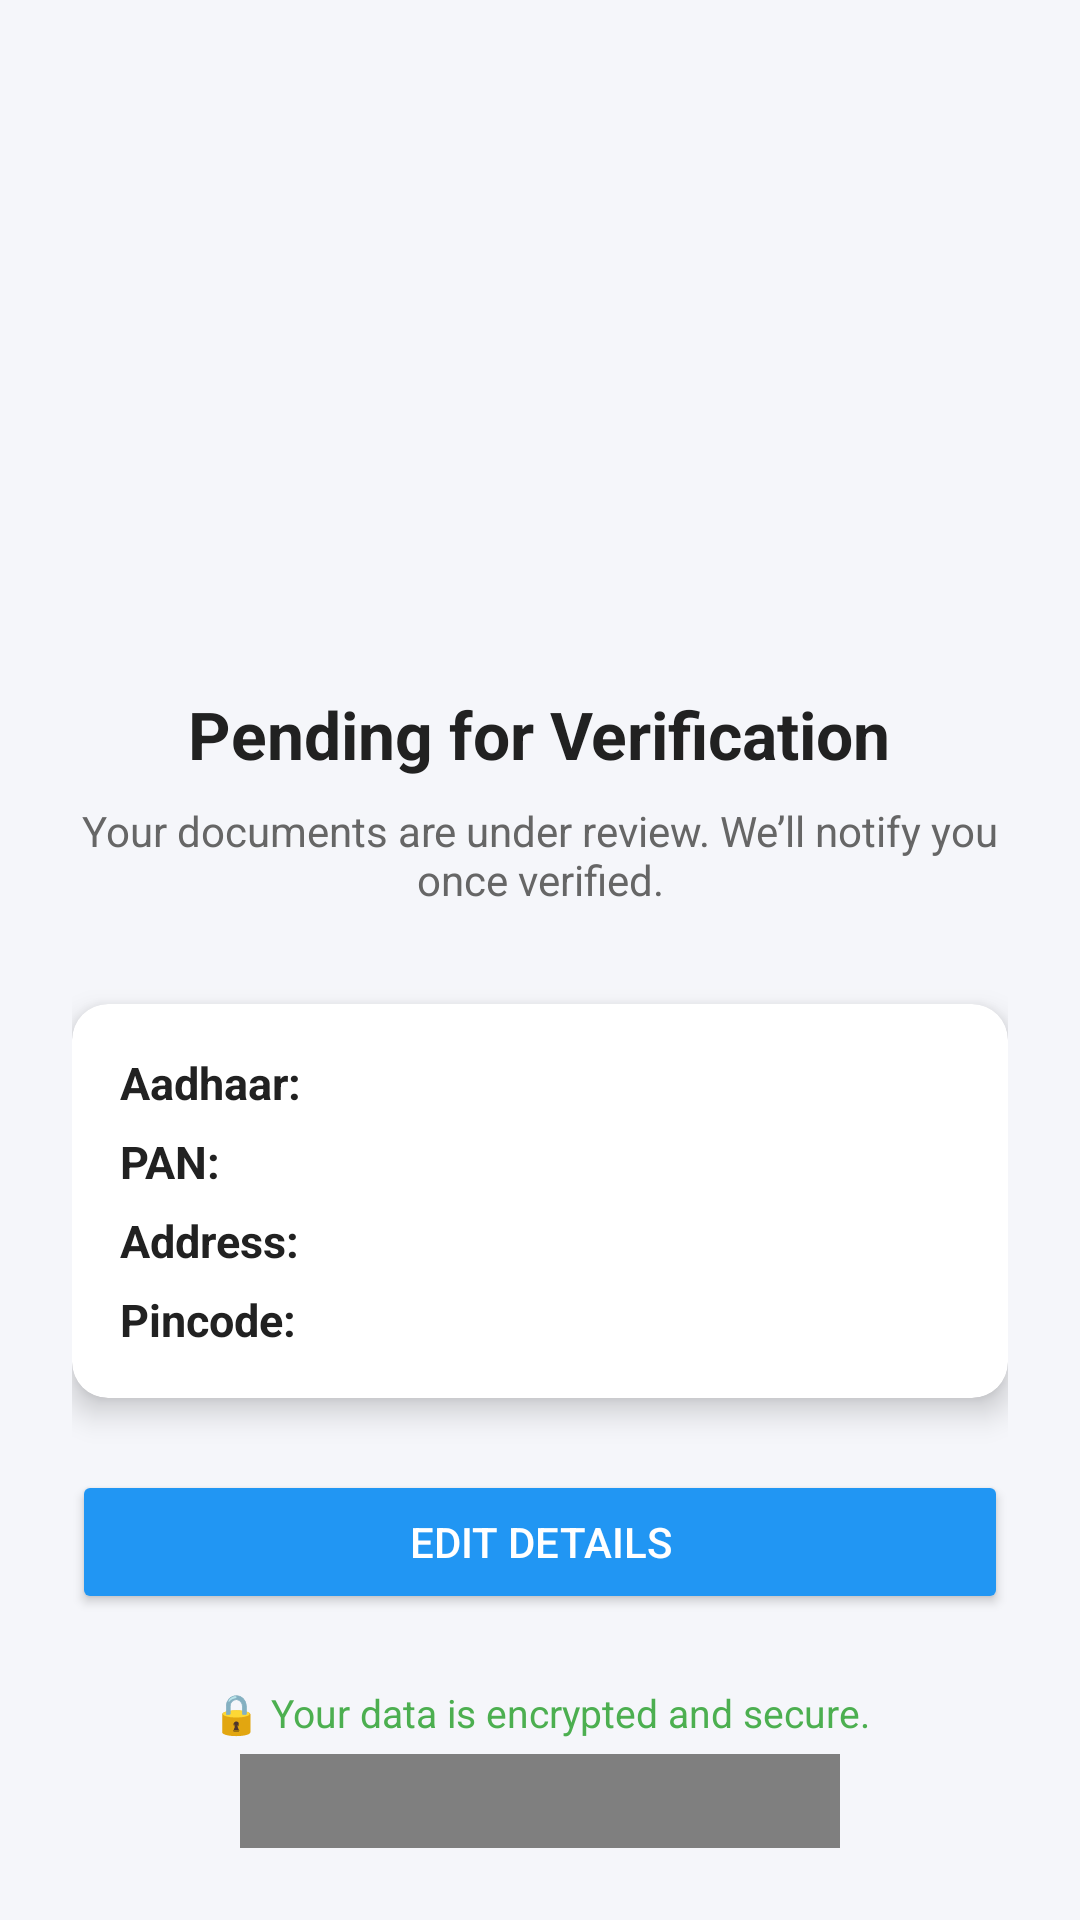

Android layout source for this screen:
<!-- AndroidManifest.xml: application theme Theme.LoanLite -->
<!-- res/layout/activity_pending_verification.xml -->
<?xml version="1.0" encoding="utf-8"?>
<ScrollView xmlns:android="http://schemas.android.com/apk/res/android"
    xmlns:app="http://schemas.android.com/apk/res-auto"
    android:layout_width="match_parent"
    android:layout_height="match_parent"
    android:background="#F5F6FA"
    android:padding="24dp"
    android:scrollbars="none"
    android:overScrollMode="never">

    <LinearLayout
        android:layout_width="match_parent"
        android:layout_height="wrap_content"
        android:orientation="vertical"
        android:gravity="center_horizontal">

        
        <ImageView
            android:layout_width="150dp"
            android:layout_height="150dp"
            android:src="@drawable/caution"
            android:layout_gravity="center"
            android:layout_marginTop="40dp" />

        
        <TextView
            android:layout_width="wrap_content"
            android:layout_height="wrap_content"
            android:text="Pending for Verification"
            android:textColor="#212121"
            android:textSize="22sp"
            android:textStyle="bold"
            android:layout_marginTop="16dp" />

        
        <TextView
            android:layout_width="wrap_content"
            android:layout_height="wrap_content"
            android:text="Your documents are under review. We’ll notify you once verified."
            android:textColor="#666666"
            android:textSize="14sp"
            android:gravity="center"
            android:layout_marginTop="8dp"
            android:layout_marginBottom="24dp" />

        
        <androidx.cardview.widget.CardView
            android:layout_width="match_parent"
            android:layout_height="wrap_content"
            android:layout_marginTop="8dp"
            android:layout_marginBottom="16dp"
            app:cardCornerRadius="12dp"
            app:cardElevation="6dp"
            app:cardBackgroundColor="@android:color/white">

            <LinearLayout
                android:layout_width="match_parent"
                android:layout_height="wrap_content"
                android:orientation="vertical"
                android:padding="16dp">

                <TextView
                    android:id="@+id/textAadhaarDisplay"
                    android:layout_width="wrap_content"
                    android:layout_height="wrap_content"
                    android:text="Aadhaar:  "
                    android:textStyle="bold"
                    android:textSize="15sp"
                    android:textColor="#212121"
                    android:layout_marginBottom="6dp" />

                <TextView
                    android:id="@+id/textPanDisplay"
                    android:layout_width="wrap_content"
                    android:layout_height="wrap_content"
                    android:text="PAN:  "
                    android:textStyle="bold"
                    android:textSize="15sp"
                    android:textColor="#212121"
                    android:layout_marginBottom="6dp" />

                <TextView
                    android:id="@+id/textAddressDisplay"
                    android:layout_width="wrap_content"
                    android:layout_height="wrap_content"
                    android:text="Address:  "
                    android:textSize="15sp"
                    android:textStyle="bold"
                    android:textColor="#212121"
                    android:layout_marginBottom="6dp" />

                <TextView
                    android:id="@+id/textPincodeDisplay"
                    android:layout_width="wrap_content"
                    android:layout_height="wrap_content"
                    android:text="Pincode:  "
                    android:textStyle="bold"
                    android:textSize="15sp"
                    android:textColor="#212121" />
            </LinearLayout>
        </androidx.cardview.widget.CardView>

        
        <Button
            android:id="@+id/btnEditDetails"
            android:layout_width="match_parent"
            android:layout_height="wrap_content"
            android:text="Edit Details"
            android:backgroundTint="#2196F3"
            android:textColor="@android:color/white"
            android:layout_marginTop="8dp" />

        
        <TextView
            android:layout_width="wrap_content"
            android:layout_height="wrap_content"
            android:text="🔒 Your data is encrypted and secure."
            android:textColor="#4CAF50"
            android:textSize="13sp"
            android:layout_marginTop="24dp"
            android:gravity="center"
            android:layout_gravity="center_horizontal" />

        
        <com.airbnb.lottie.LottieAnimationView
            android:layout_marginTop="5dp"
            android:layout_width="200dp"
            android:layout_height="200dp"
            app:lottie_rawRes="@raw/document_lottie"
            app:lottie_autoPlay="true"
            app:lottie_loop="true"/>

    </LinearLayout>
</ScrollView>
<!-- resources referenced by this layout -->
<resources>
  <style name="Theme.LoanLite" parent="Base.Theme.LoanLite" />
  <style name="Base.Theme.LoanLite" parent="Theme.Material3.DayNight.NoActionBar">
          <item name="android:windowBackground">@color/white</item> 
      </style>
  <color name="white">#FFFFFFFF</color>
</resources>
